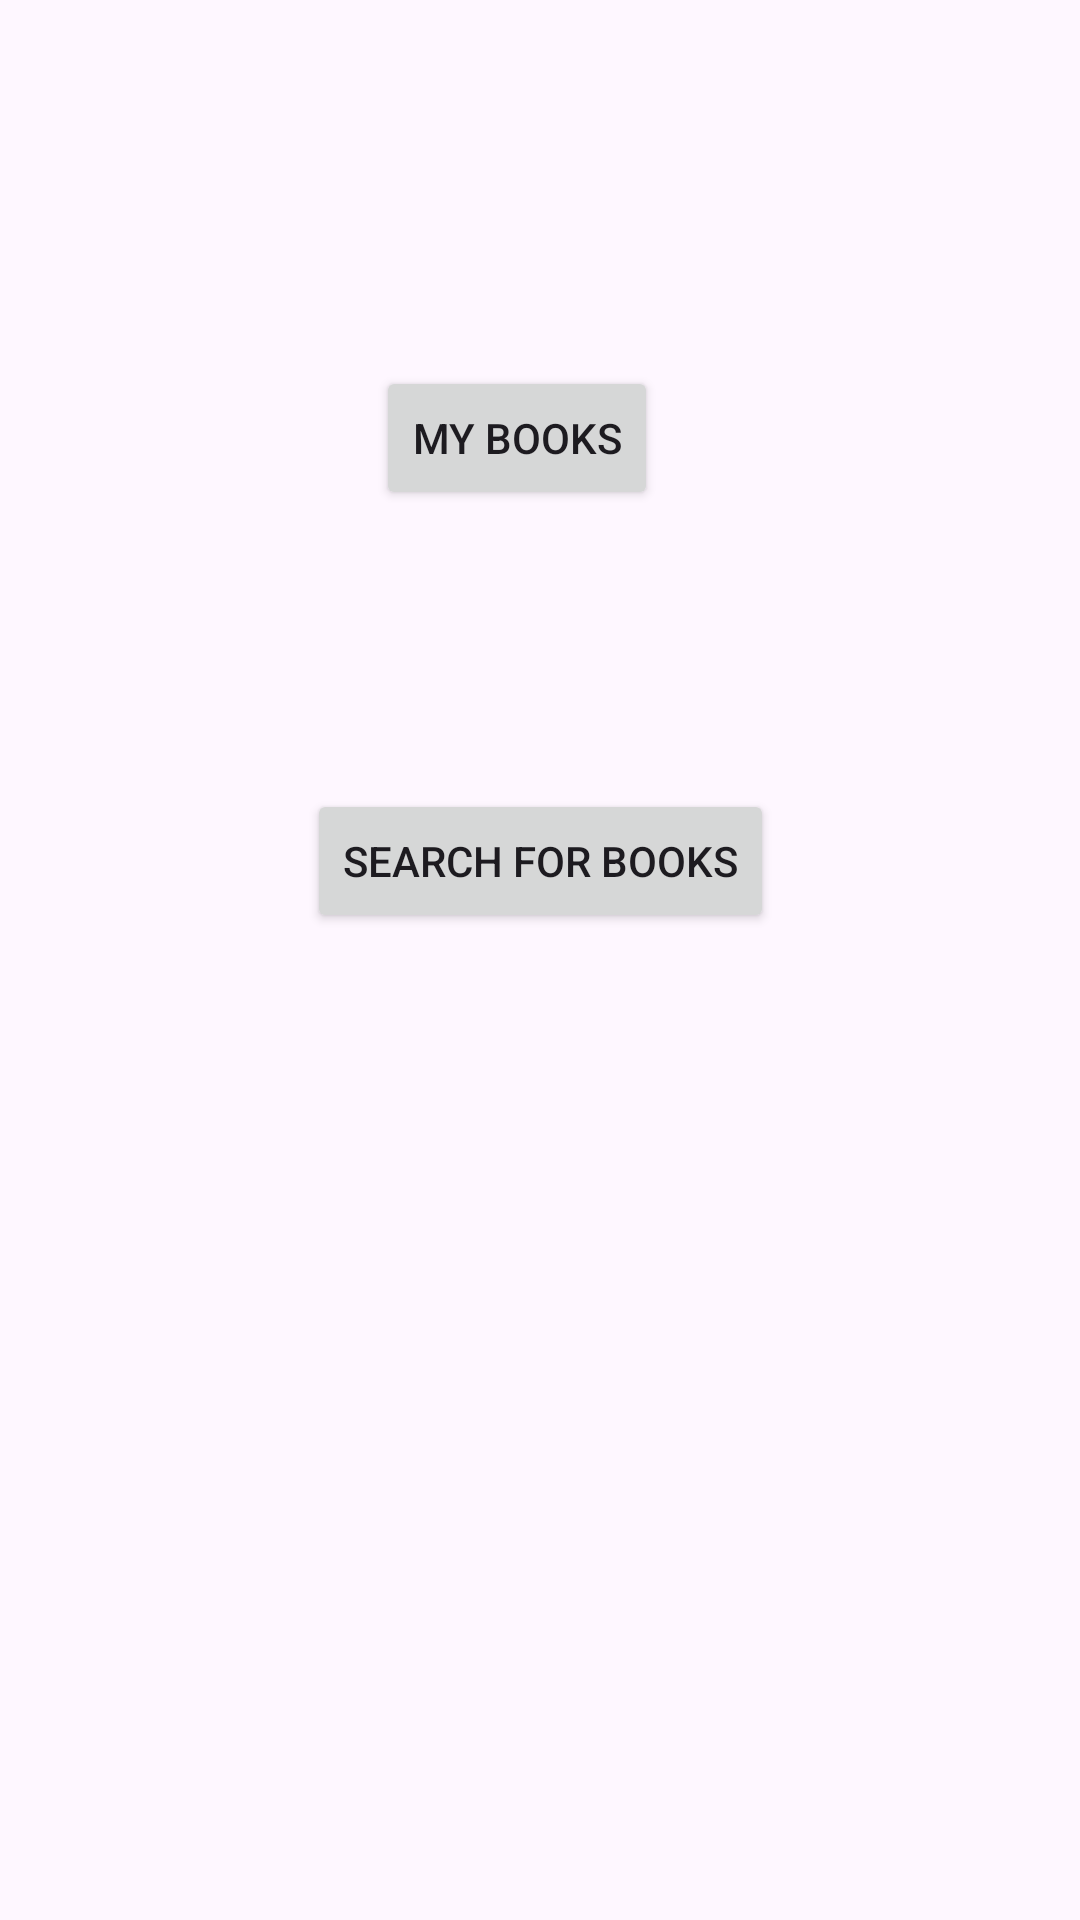

Reconstruct the res/layout file that produces this screen, plus the resources it refers to.
<!-- AndroidManifest.xml: application theme Theme.MMOY -->
<!-- res/layout/mah_search_or_add.xml -->
<?xml version="1.0" encoding="utf-8"?>
<androidx.constraintlayout.widget.ConstraintLayout xmlns:android="http://schemas.android.com/apk/res/android"
    xmlns:app="http://schemas.android.com/apk/res-auto"
    xmlns:tools="http://schemas.android.com/tools"
    android:layout_width="match_parent"
    android:layout_height="match_parent"
    tools:context="finalproject.searchOrAdd">

    <Button
        android:id="@+id/btnBooks"
        android:layout_width="wrap_content"
        android:layout_height="wrap_content"
        android:layout_marginStart="23dp"
        android:layout_marginBottom="93dp"
        android:text="My books"
        app:layout_constraintBottom_toTopOf="@+id/btnSearchB"
        app:layout_constraintStart_toStartOf="@+id/btnSearchB" />

    <Button
        android:id="@+id/btnSearchB"
        android:layout_width="wrap_content"
        android:layout_height="wrap_content"
        android:layout_marginBottom="329dp"
        android:text="Search for books"
        app:layout_constraintBottom_toBottomOf="parent"
        app:layout_constraintEnd_toEndOf="parent"
        app:layout_constraintStart_toStartOf="parent" />
</androidx.constraintlayout.widget.ConstraintLayout>
<!-- resources referenced by this layout -->
<resources>
  <style name="Theme.MMOY" parent="Base.Theme.MMOY" />
  <style name="Base.Theme.MMOY" parent="Theme.Material3.DayNight.NoActionBar">
          
          
      </style>
</resources>
